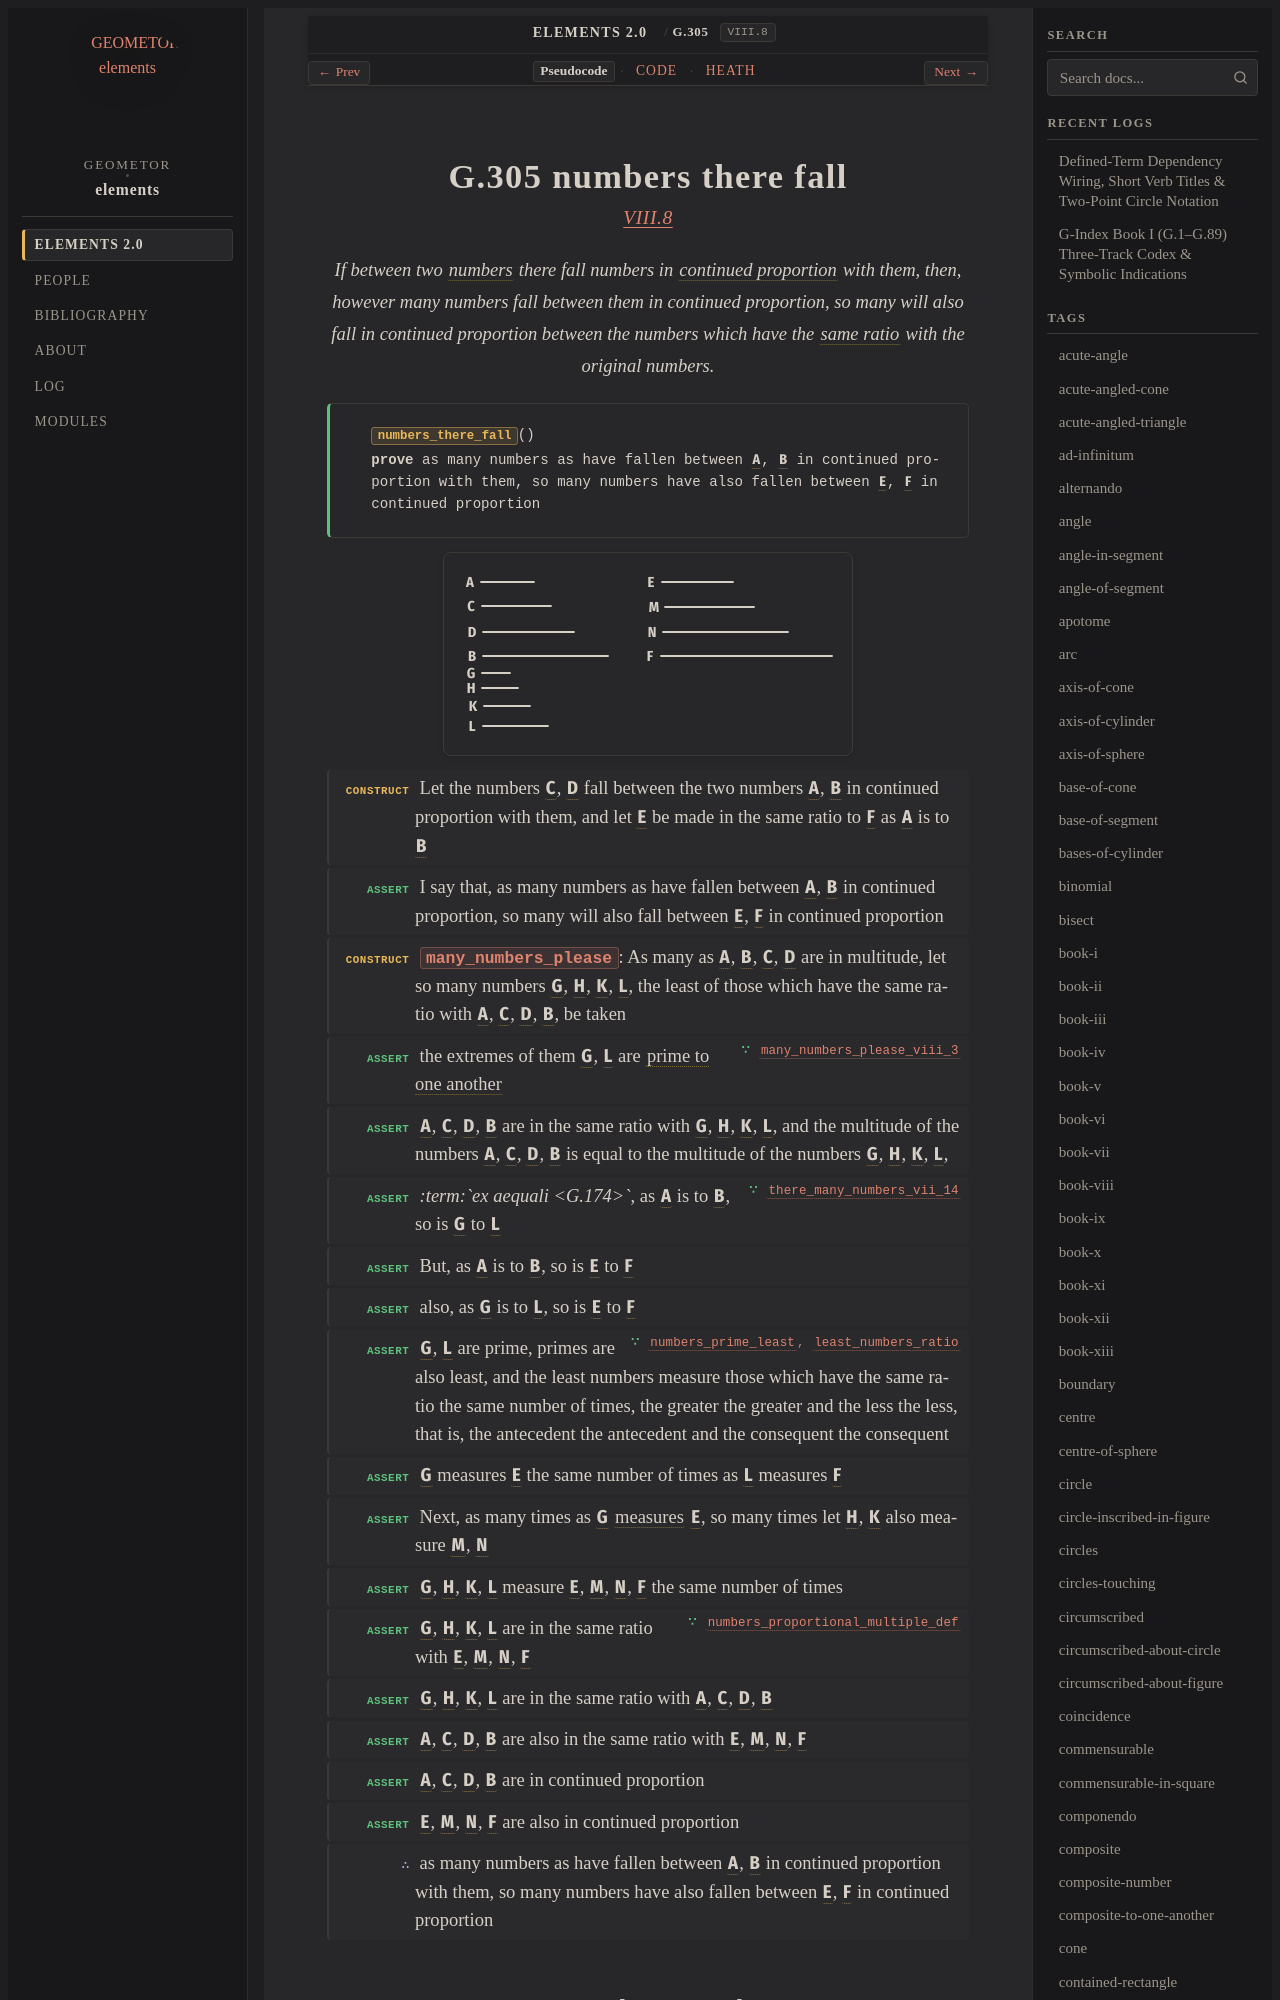

repository: geometor/elements · page: elements2/G.305/index.html · generator: sphinx

:order: 305
:number: 305
:canonical_id: G.305
:original_id: VIII.8
:title: G.305 numbers there fall
:volume: II
:book: VIII
:type: prop
:subtype: theorem
:categories: theorem, proof, number-theory, proportions
:category: theorem, proof, number-theory, proportions
:tags: book-viii, point, number, proportional, in-the-same-ratio, prime-to-one-another, ex-aequali, prime-number, part-aliquot, corresponding-magnitudes, ratio, proportion, continued-proportion
:dependencies: G.169, G.174, G.176, G.180, G.248, G.249, G.263, G.267, G.274, G.275, G.289, G.298
:excerpt: If between two numbers there fall numbers in continued proportion with them, then, however many numbers fall between them in continued proportion, so many will also fall in continued proportion between the numbers which have the same ratio with the original numbers.

.. _G.305:
.. _VIII.8:
